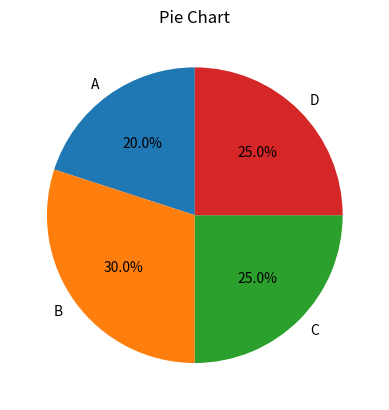

Python code for this plot:
import matplotlib.pyplot as plt
import numpy as np
import pandas as pd
sizes=[20,30,25,25]
labels=['A','B','C','D']
plt.pie(sizes,labels=labels,autopct='%1.1f%%',startangle=90)
plt.title("Pie Chart")
plt.show()